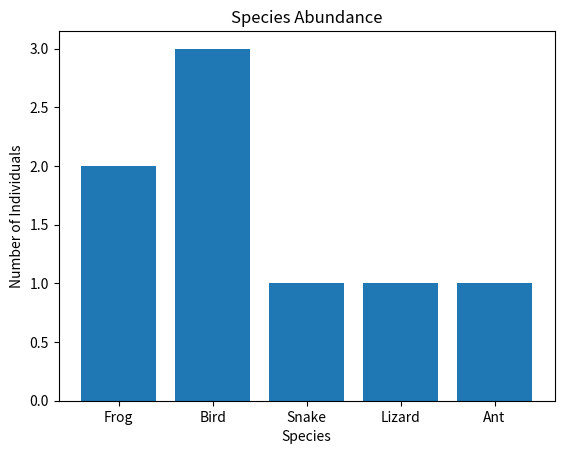

This figure's Python source:
# Biodiversity analysis with Simpson's Index and bar plot

import matplotlib.pyplot as plt

species = [
    "Frog", "Bird", "Snake", "Frog",
    "Lizard", "Bird", "Bird", "Ant"
]

# Count each species
counts = {}
for s in species:
    counts[s] = counts.get(s, 0) + 1

# Total organisms
N = sum(counts.values())

# Simpson's Index
D = 0
for count in counts.values():
    D += (count / N) ** 2

simpsons_index = 1 - D

# Print summary
print("Biodiversity Summary")
print("-------------------")
print(f"Total organisms: {N}")
print(f"Species richness: {len(counts)}")
print(f"Simpson's Index of Diversity: {simpsons_index:.3f}\n")

# Bar plot
species_names = list(counts.keys())
species_counts = list(counts.values())

plt.bar(species_names, species_counts)
plt.title("Species Abundance")
plt.xlabel("Species")
plt.ylabel("Number of Individuals")
plt.show()

